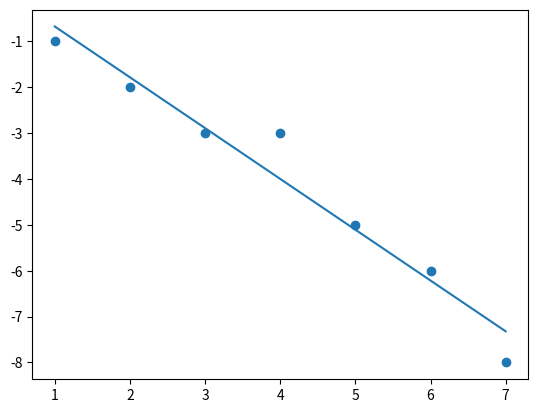

Write Python code to recreate this figure.
import matplotlib.pyplot as plt
import numpy as np
#points = [(1,0), (2,0), (3,0), (4,0), (5,0), (6,0), (7,0)]
x = [1,2,3,4,5,6,7]
x_ = np.mean(x)
y = [-1,-2,-3,-3,-5,-6,-8]
y_ = np.mean(y)
m = 0
c = 0

up = 0
down = 0
for i in range(len(x)):
    up += (x[i] - x_)*(y[i] - y_)
    down += (x[i] - x_)**2

m = up/down

c = (y_ - m*x_)

min = min(x)
max = max(x)

fig, ax = plt.subplots() 
# for i in points:
#     ax.scatter(i[0], i[1])

ax.scatter(x,y)
ax.plot([min, max],[m*min + c, m*max + c])


m = np.sum(x - np.mean(x))
print(m)

plt.show()